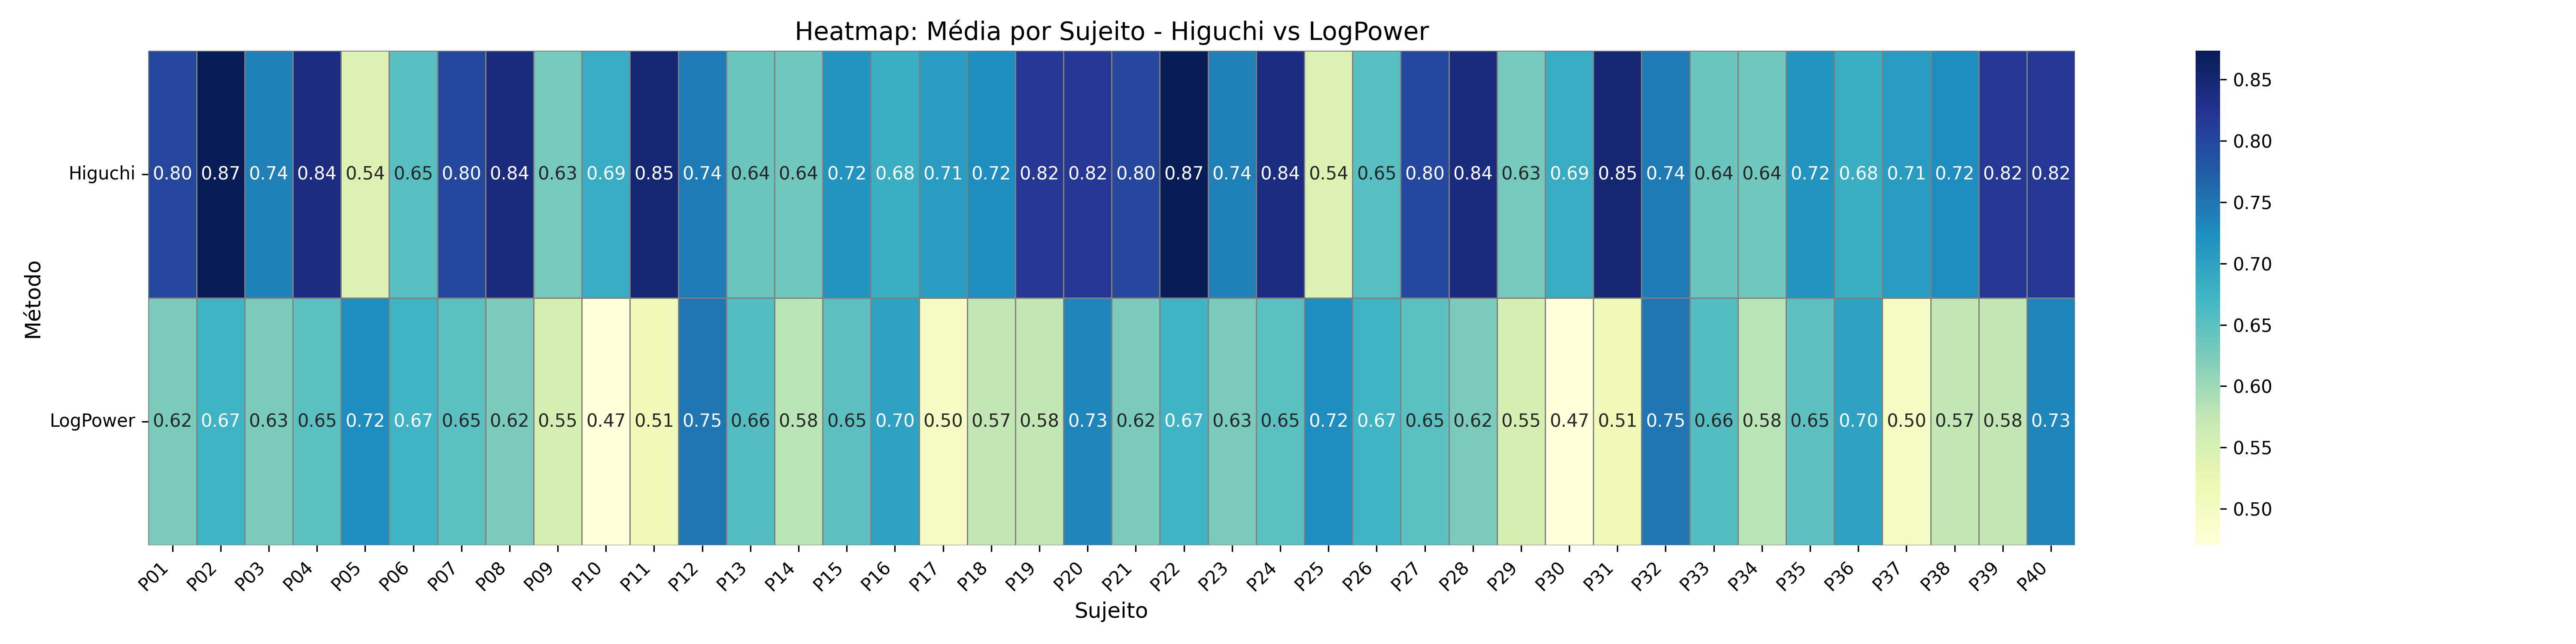

The Python source for this figure:
import pandas as pd
import matplotlib.pyplot as plt
import seaborn as sns
import os

# Garante que a pasta de gráficos existe
os.makedirs("graphics", exist_ok=True)

# Carrega o CSV final com as probabilidades corretas
df = pd.read_csv("results/higuchi_vs_logpower_comparison.csv")

# Associa cada 40 trials a um sujeito (40 sujeitos → 400 linhas por método)
df["subject"] = ["P{:02d}".format(i // 40 + 1) for i in range(len(df))]

# Agrupa por sujeito e calcula a média por método
grouped = df.groupby("subject").agg({
    "Higuchi": "mean",
    "LogPower": "mean"
}).reset_index()

# Transforma para formato long para o heatmap
heatmap_data = grouped.set_index("subject").T

# Gera o heatmap com melhorias visuais
plt.figure(figsize=(20, 5))
sns.heatmap(
    heatmap_data,
    annot=True,
    cmap="YlGnBu",
    cbar=True,
    fmt=".2f",
    linewidths=0.3,
    linecolor='gray'
)

plt.title("Heatmap: Média por Sujeito - Higuchi vs LogPower", fontsize=14)
plt.ylabel("Método", fontsize=12)
plt.xlabel("Sujeito", fontsize=12)
plt.xticks(rotation=45, ha='right')
plt.yticks(rotation=0)
plt.tight_layout()

# Salva o gráfico
plt.savefig("graphics/heatmap_subject_vs_method.png", dpi=300)
plt.close()

print("Gráfico salvo em: graphics/heatmap_subject_vs_method.png")
